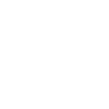
t = 0.00 s
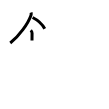
t = 3.00 s
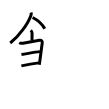
t = 6.00 s
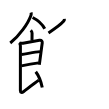
t = 9.00 s
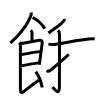
t = 12.00 s
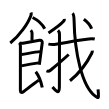
t = 15.00 s

The animated SVG that drew these frames (rendered in a browser with its animation timeline set to each time). Animation: 15 SMIL elements (animate=15); one cycle of 15.00 s.

<svg width="109px" height="109px" viewBox="0 0 px 109px" xmlns="http://www.w3.org/2000/svg" xmlns:xlink="http://www.w3.org/1999/xlink" xml:space="preserve" version="1.1"  baseProfile="full">
<path d="M31.04,12.5c0.34,1.12,0.23,1.95-0.12,2.93C28.04,23.57,19.23,35.99,10.25,43" style="fill:none;stroke:black;stroke-width:3;opacity:0">
  <animate attributeType="CSS" attributeName="opacity" from="0" to="1" begin="0s" dur="1s" repeatCount="Indefinite" fill="freeze" />
</path>
<path d="M32.62,17.5c4.43,2.25,9.62,6.5,12.12,11.25" style="fill:none;stroke:black;stroke-width:3;opacity:0">
  <animate attributeType="CSS" attributeName="opacity" from="0" to="1" begin="1s" dur="1s" repeatCount="Indefinite" fill="freeze" />
</path>
<path d="M30.79,30.26c0.85,0.85,1.28,1.86,1.28,3.07c0,0.93-0.07,4.87-0.07,7.17" style="fill:none;stroke:black;stroke-width:3;opacity:0">
  <animate attributeType="CSS" attributeName="opacity" from="0" to="1" begin="2s" dur="1s" repeatCount="Indefinite" fill="freeze" />
</path>
<path d="M19.2,42.76c0.8,0.49,2.11,0.77,3.8,0.46c5.15-0.94,15.44-2.77,16.46-2.91c2.29-0.32,2.98,1.17,2.77,2.63c-0.81,5.62-1.63,12.56-2.44,18.31c-0.17,1.21-0.34,2.37-0.51,3.45" style="fill:none;stroke:black;stroke-width:3;opacity:0">
  <animate attributeType="CSS" attributeName="opacity" from="0" to="1" begin="3s" dur="1s" repeatCount="Indefinite" fill="freeze" />
</path>
<path d="M21.46,54.53c4.92-0.66,12.92-2.41,18.53-2.91" style="fill:none;stroke:black;stroke-width:3;opacity:0">
  <animate attributeType="CSS" attributeName="opacity" from="0" to="1" begin="4s" dur="1s" repeatCount="Indefinite" fill="freeze" />
</path>
<path d="M21.37,65.85c5.76-1.23,11.13-2.23,17.21-2.97" style="fill:none;stroke:black;stroke-width:3;opacity:0">
  <animate attributeType="CSS" attributeName="opacity" from="0" to="1" begin="5s" dur="1s" repeatCount="Indefinite" fill="freeze" />
</path>
<path d="M19.37,43.01c0.69,0.69,1.03,1.61,1.03,2.99c0,0.93-0.02,40.16-0.02,44.5c0,2.08,1.29,2.54,3.38,1c2.88-2.12,10-8,15-11.25" style="fill:none;stroke:black;stroke-width:3;opacity:0">
  <animate attributeType="CSS" attributeName="opacity" from="0" to="1" begin="6s" dur="1s" repeatCount="Indefinite" fill="freeze" />
</path>
<path d="M35.75,71.75c2.07,2.73,5.32,9.99,6.5,15.75" style="fill:none;stroke:black;stroke-width:3;opacity:0">
  <animate attributeType="CSS" attributeName="opacity" from="0" to="1" begin="7s" dur="1s" repeatCount="Indefinite" fill="freeze" />
</path>
<path d="M64.38,18.89c0.12,0.95-0.2,1.74-0.84,2.47C60.38,25,57,27.38,48.5,33" style="fill:none;stroke:black;stroke-width:3;opacity:0">
  <animate attributeType="CSS" attributeName="opacity" from="0" to="1" begin="8s" dur="1s" repeatCount="Indefinite" fill="freeze" />
</path>
<path d="M48.36,44.14c2.51,0.48,5.41,0.54,7.5,0.14c10.02-1.91,24.19-4.5,33.03-5.39c2-0.2,3.89-0.36,5.86,0.15" style="fill:none;stroke:black;stroke-width:3;opacity:0">
  <animate attributeType="CSS" attributeName="opacity" from="0" to="1" begin="9s" dur="1s" repeatCount="Indefinite" fill="freeze" />
</path>
<path d="M57.99,30.33c1.02,1.02,1.5,2.67,1.5,4.27c0,14.56-0.09,47.69-0.11,52.65c-0.03,9.28-5.71,1-6.9-0.25" style="fill:none;stroke:black;stroke-width:3;opacity:0">
  <animate attributeType="CSS" attributeName="opacity" from="0" to="1" begin="10s" dur="1s" repeatCount="Indefinite" fill="freeze" />
</path>
<path d="M46.47,70.94c1.41,0.56,2.65,0.45,4-0.67c1.05-0.87,13.79-11.57,18.23-15.76" style="fill:none;stroke:black;stroke-width:3;opacity:0">
  <animate attributeType="CSS" attributeName="opacity" from="0" to="1" begin="11s" dur="1s" repeatCount="Indefinite" fill="freeze" />
</path>
<path d="M72.57,13.25c1.34,1.34,1.44,3.08,1.5,7.04C74.62,52.75,82.06,86,94.97,95.92c4.45,3.42,3.65,1.54,3.1-6.59" style="fill:none;stroke:black;stroke-width:3;opacity:0">
  <animate attributeType="CSS" attributeName="opacity" from="0" to="1" begin="12s" dur="1s" repeatCount="Indefinite" fill="freeze" />
</path>
<path d="M92.36,50.64c0.06,0.71-0.16,1.66-0.62,2.61c-3.12,6.37-9.87,17.87-21.74,27.5" style="fill:none;stroke:black;stroke-width:3;opacity:0">
  <animate attributeType="CSS" attributeName="opacity" from="0" to="1" begin="13s" dur="1s" repeatCount="Indefinite" fill="freeze" />
</path>
<path d="M83.86,19.25c2.52,1.9,6.55,6.24,7.72,9.5" style="fill:none;stroke:black;stroke-width:3;opacity:0">
  <animate attributeType="CSS" attributeName="opacity" from="0" to="1" begin="14s" dur="1s" repeatCount="Indefinite" fill="freeze" />
</path>
</svg>
